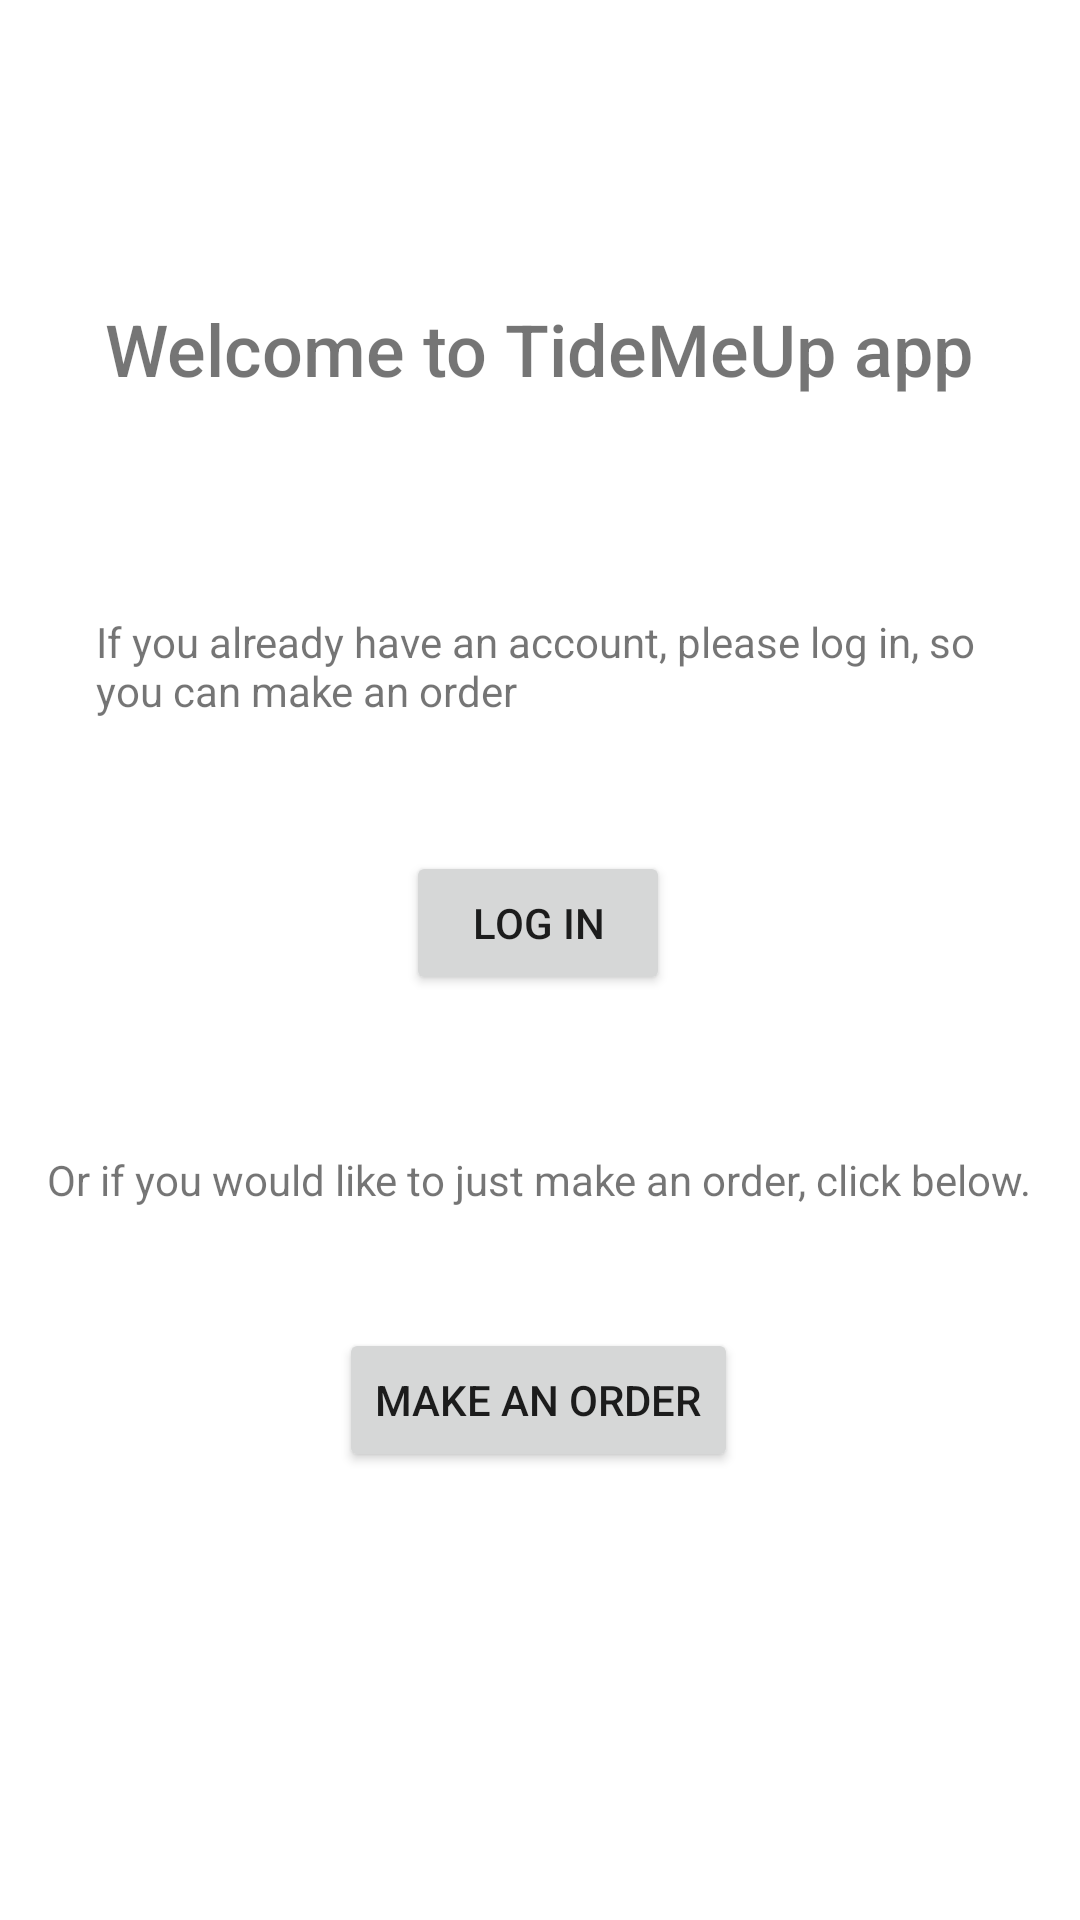

The Android layout XML behind this screen, and the referenced resources:
<!-- AndroidManifest.xml: application theme Theme.TidyMeUp -->
<!-- res/layout/activity_main.xml -->
<?xml version="1.0" encoding="utf-8"?>
<androidx.constraintlayout.widget.ConstraintLayout xmlns:android="http://schemas.android.com/apk/res/android"
    xmlns:app="http://schemas.android.com/apk/res-auto"
    xmlns:tools="http://schemas.android.com/tools"
    android:layout_width="match_parent"
    android:layout_height="match_parent"
    tools:context=".MainActivity">

    <TextView
        android:id="@+id/labelTitle"
        android:layout_width="wrap_content"
        android:layout_height="wrap_content"
        android:layout_marginTop="100dp"
        android:fontFamily="sans-serif-medium"
        android:text="Welcome to TideMeUp app"
        android:textSize="24sp"
        app:layout_constraintEnd_toEndOf="parent"
        app:layout_constraintHorizontal_bias="0.498"
        app:layout_constraintStart_toStartOf="parent"
        app:layout_constraintTop_toTopOf="parent" />

    <TextView
        android:id="@+id/labelLogIn"
        android:layout_width="0dp"
        android:layout_height="wrap_content"
        android:layout_marginStart="32dp"
        android:layout_marginTop="72dp"
        android:layout_marginEnd="32dp"
        android:text="If you already have an account, please log in, so you can make an order"
        app:layout_constraintEnd_toEndOf="parent"
        app:layout_constraintHorizontal_bias="0.498"
        app:layout_constraintStart_toStartOf="parent"
        app:layout_constraintTop_toBottomOf="@+id/labelTitle" />

    <Button
        android:id="@+id/buttonLogIn"
        android:layout_width="wrap_content"
        android:layout_height="wrap_content"
        android:layout_marginTop="44dp"
        android:text="Log in"
        app:layout_constraintEnd_toEndOf="parent"
        app:layout_constraintHorizontal_bias="0.498"
        app:layout_constraintStart_toStartOf="parent"
        app:layout_constraintTop_toBottomOf="@+id/labelLogIn" />

    <TextView
        android:id="@+id/labelMakeOrder"
        android:layout_width="wrap_content"
        android:layout_height="wrap_content"
        android:layout_marginTop="52dp"
        android:text="Or if you would like to just make an order, click below."
        app:layout_constraintEnd_toEndOf="parent"
        app:layout_constraintHorizontal_bias="0.493"
        app:layout_constraintStart_toStartOf="parent"
        app:layout_constraintTop_toBottomOf="@+id/buttonLogIn" />

    <Button
        android:id="@+id/buttonOrder"
        android:layout_width="wrap_content"
        android:layout_height="wrap_content"
        android:layout_marginTop="40dp"
        android:text="Make an order"
        app:layout_constraintEnd_toEndOf="parent"
        app:layout_constraintHorizontal_bias="0.498"
        app:layout_constraintStart_toStartOf="parent"
        app:layout_constraintTop_toBottomOf="@+id/labelMakeOrder" />
</androidx.constraintlayout.widget.ConstraintLayout>
<!-- resources referenced by this layout -->
<resources>
  <style name="Theme.TidyMeUp" parent="Theme.MaterialComponents.DayNight.DarkActionBar">
          
          <item name="colorPrimary">@color/purple_500</item>
          <item name="colorPrimaryVariant">@color/purple_700</item>
          <item name="colorOnPrimary">@color/white</item>
          
          <item name="colorSecondary">@color/teal_200</item>
          <item name="colorSecondaryVariant">@color/teal_700</item>
          <item name="colorOnSecondary">@color/black</item>
          
          <item name="android:statusBarColor" tools:targetApi="l">?attr/colorPrimaryVariant</item>
          
      </style>
  <!-- not gathered from this repository: default colours our renderer supplied (Android Studio template values) -->
  <color name="purple_500">#FF6200EE</color>
  <color name="purple_700">#FF3700B3</color>
  <color name="teal_200">#FF03DAC5</color>
  <color name="teal_700">#FF018786</color>
  <color name="black">#FF000000</color>
  <color name="white">#FFFFFFFF</color>
</resources>
